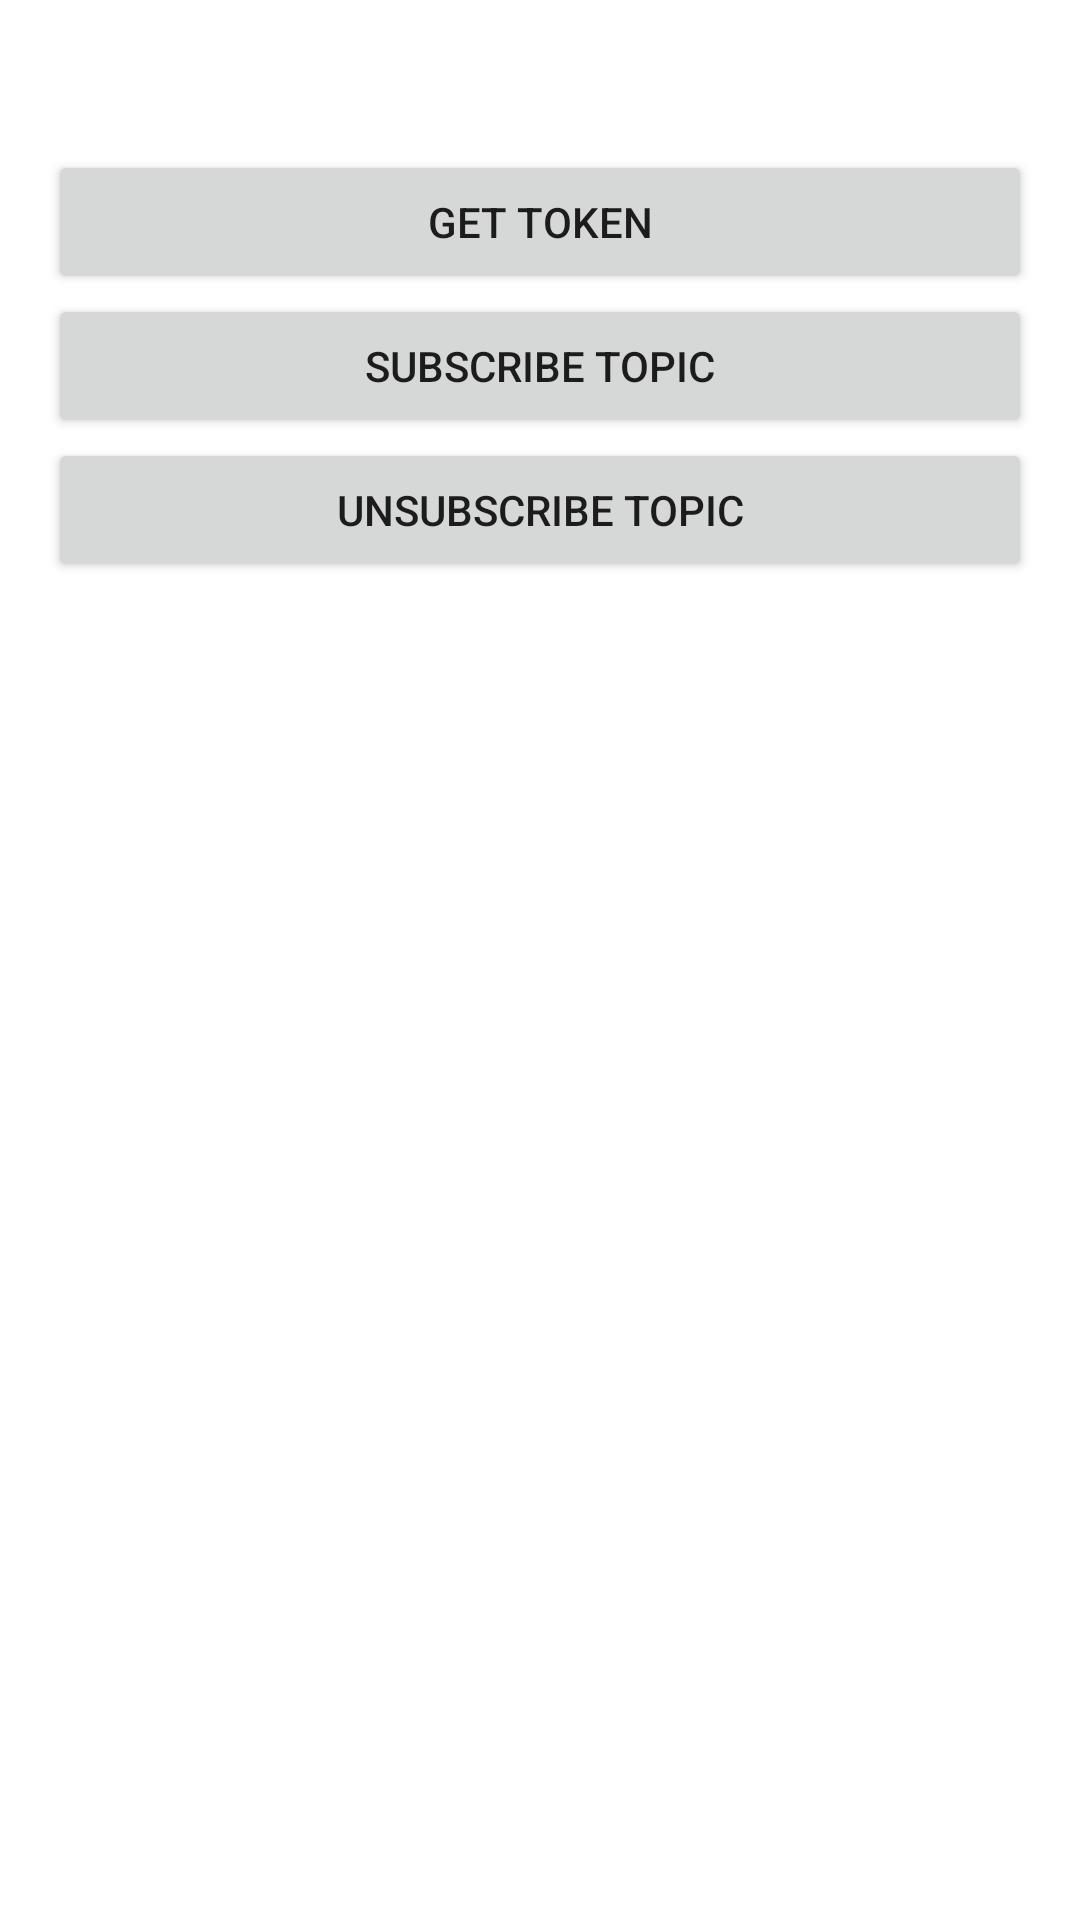

Write the Android layout XML for this screen, with the resource values it uses.
<!-- AndroidManifest.xml: application theme Theme.GoogleAnalytic -->
<!-- res/layout/activity_setup_notification.xml -->
<?xml version="1.0" encoding="utf-8"?>
<LinearLayout xmlns:android="http://schemas.android.com/apk/res/android"
    xmlns:app="http://schemas.android.com/apk/res-auto"
    xmlns:tools="http://schemas.android.com/tools"
    android:layout_width="match_parent"
    android:layout_height="match_parent"
    tools:context=".SetupNotificationActivity"
    android:orientation="vertical"
    android:paddingHorizontal="16dp">

    <Button
        android:id="@+id/btn_get_token"
        android:layout_width="match_parent"
        android:layout_height="wrap_content"
        android:layout_marginTop="50dp"
        android:text="get token"/>

    <Button
        android:id="@+id/btn_subscribe_topic"
        android:layout_width="match_parent"
        android:layout_height="wrap_content"
        android:text="subscribe topic"/>

    <Button
        android:id="@+id/btn_unsubscribe_topic"
        android:layout_width="match_parent"
        android:layout_height="wrap_content"
        android:text="unsubscribe topic"/>

</LinearLayout>
<!-- resources referenced by this layout -->
<resources>
  <style name="Theme.GoogleAnalytic" parent="Theme.MaterialComponents.DayNight.DarkActionBar">
          
          <item name="colorPrimary">@color/purple_500</item>
          <item name="colorPrimaryVariant">@color/purple_700</item>
          <item name="colorOnPrimary">@color/white</item>
          
          <item name="colorSecondary">@color/teal_200</item>
          <item name="colorSecondaryVariant">@color/teal_700</item>
          <item name="colorOnSecondary">@color/black</item>
          
          <item name="android:statusBarColor" tools:targetApi="l">?attr/colorPrimaryVariant</item>
          
      </style>
  <!-- not gathered from this repository: default colours our renderer supplied (Android Studio template values) -->
  <color name="purple_500">#FF6200EE</color>
  <color name="purple_700">#FF3700B3</color>
  <color name="teal_200">#FF03DAC5</color>
  <color name="teal_700">#FF018786</color>
  <color name="black">#FF000000</color>
  <color name="white">#FFFFFFFF</color>
</resources>
